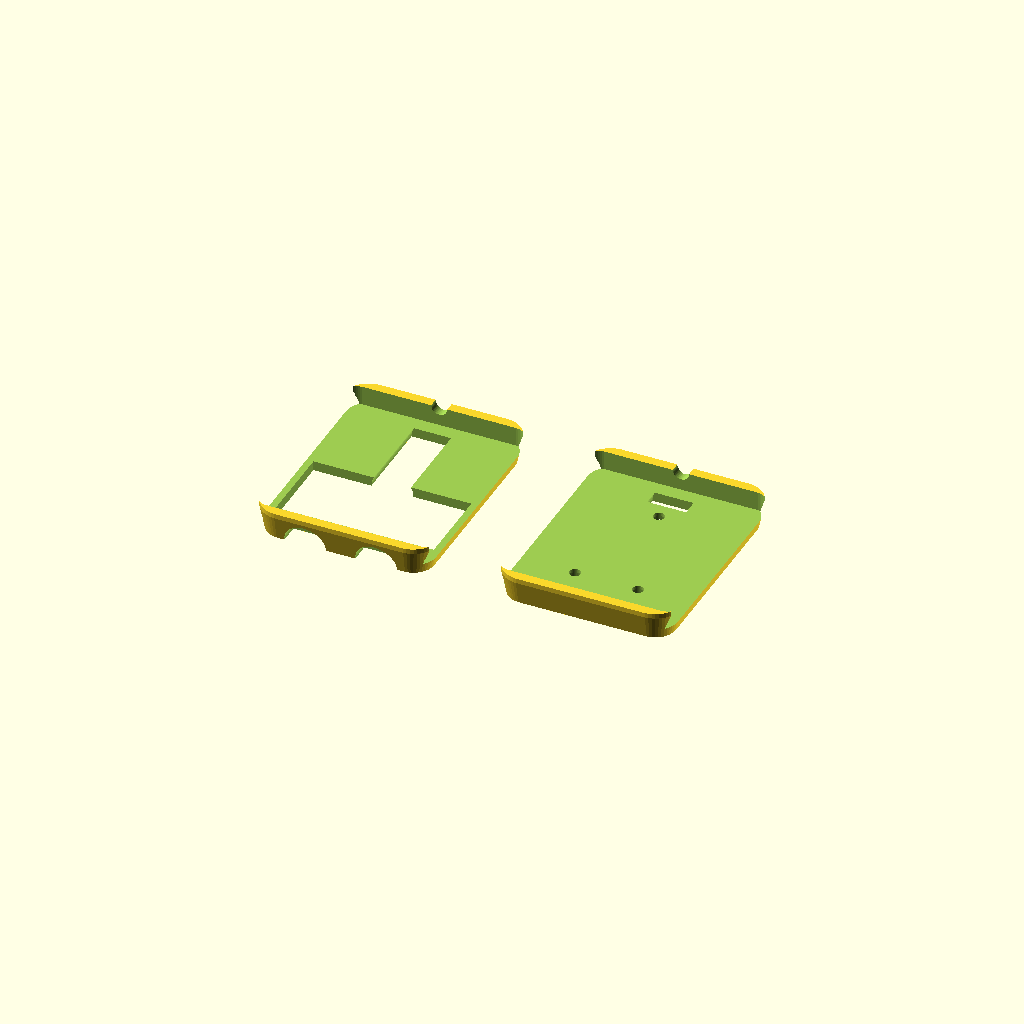
Cell 1: rendered with the file's own defaults.
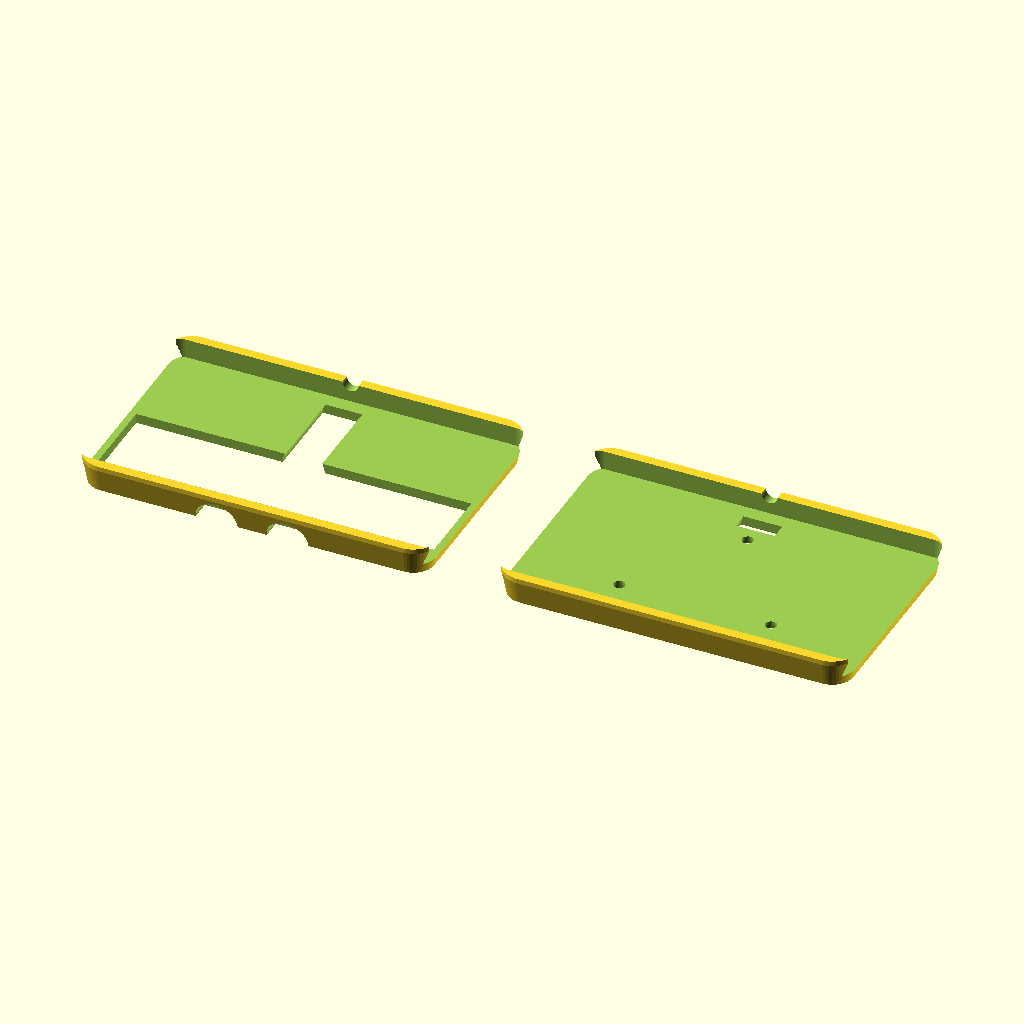
Cell 2: Casing_Width = 110 (everything else at default).
One fixed orthographic camera (rotation 55°, 0°, 25°; colour scheme Cornfield) for every cell.
The OpenSCAD source (docs/OpenSCAD/Y-connector-qwen.scad):
/* Parametric rectangular casing for a cable Y-splitter with IP67 connectors.
   
   Copyright 2024
   This work is licensed under a Creative Commons Attribution-ShareAlike 4.0 International License
   (https://creativecommons.org/licenses/by-sa/4.0/).
*/

// ==================== CABLE PARAMETERS ====================
// Diameter of the outer jacket of the central cable (top, 1 cable)
Central_Cable_Diameter = 13;  // IP67 connector diameter

// Diameter of the outer jacket of the split cables (bottom, 2 cables)
Split_Cable_Diameter_1 = 13;  // Left connector diameter
Split_Cable_Diameter_2 = 13;  // Right connector diameter

// Length of cable insertion into casing
Cable_Insertion_Length = 20;

// ==================== CASING DIMENSIONS ====================
// Overall width of the rectangular casing
Casing_Width = 55;

// Overall length of the casing
Casing_Length = 70;

// Height of the casing (top to bottom)
Casing_Height = 18;

// Wall thickness
Wall_Thickness = 3;

// Corner radius for rounded corners
Corner_Radius = 8;

// ==================== INTERNAL CAVITY ====================
// Additional space inside for soldering and heat shrink
Cavity_Extra_Width = 8;
Cavity_Extra_Height = 6;

// ==================== MOUNTING HOLE ====================
// Diameter of mounting hole in top section
Mounting_Hole_Diameter = 5;
// Position from top edge
Mounting_Hole_Offset = 8;

// ==================== CABLE ENTRY POSITIONING ====================
// Distance between the two bottom cable entries (center to center)
Bottom_Cable_Spacing = 22;
// Length of parallel section before cables merge
Parallel_Section_Length = 15;

// ==================== STRAIN RELIEF ====================
// Height of the notches for strain relief
Strain_Relief_Depth = 1.5;
Strain_Relief_Width = 3;

// ==================== SCREW PARAMETERS ====================
// Hole size for self-tapping screws in bottom shell
Screw_Thread_Size = 2.9;
// Hole size for screws in top shell
Screw_Hole_Size = 3.5;
// Diameter of screw head
Screw_Head_Diameter = 5.5;
// Height of screw head / counterbore depth
Screw_Head_Height = 2;

// ==================== TEXT LABEL ====================
// Text label (max 3 characters)
TextLabel = "Y-S";
// Text height
Text_Height = 4;
// Text depth (engraved)
Text_Depth = 0.8;

// ==================== CHAMFER/FILLET ====================
// Edge chamfer
Edge_Chamfer = 1.5;

/* [Hidden] */
$fn = 50;
epsilon = 0.1;

// ==================== MODULES ====================

module rounded_rectangle_2d(width, length, radius) {
    hull() {
        translate([radius - width/2, radius - length/2])
            circle(r = radius);
        translate([width/2 - radius, radius - length/2])
            circle(r = radius);
        translate([width/2 - radius, length/2 - radius])
            circle(r = radius);
        translate([radius - width/2, length/2 - radius])
            circle(r = radius);
    }
}

module casing_outline(width, length, height, corner_radius, chamfer) {
    difference() {
        hull() {
            // Bottom section
            linear_extrude(chamfer) {
                offset(-chamfer) {
                    rounded_rectangle_2d(width, length, corner_radius);
                }
            }
            // Top section
            translate([0, 0, height/2 - chamfer])
                linear_extrude(chamfer) {
                    rounded_rectangle_2d(width, length, corner_radius);
                }
        }
    }
}

module cable_cutout(diameter, length, angle, x_offset, y_offset, strain_relief) {
    rotate([0, 0, angle]) {
        translate([x_offset, y_offset, 0]) {
            rotate([90, 0, 0]) {
                difference() {
                    cylinder(d = diameter, h = length);
                    // Strain relief notches
                    translate([-diameter, -diameter/2, length - 5])
                        cube([2*diameter, strain_relief, 2]);
                    translate([-diameter, diameter/2 - strain_relief, length - 5])
                        cube([2*diameter, strain_relief, 2]);
                }
            }
        }
    }
}

module internal_cavity() {
    cavity_width = Casing_Width - 2*Wall_Thickness + Cavity_Extra_Width;
    cavity_length = Casing_Length - 2*Wall_Thickness;
    cavity_height = Casing_Height - 2*Wall_Thickness + Cavity_Extra_Height;
    cavity_radius = max(0, Corner_Radius - Wall_Thickness);
    
    translate([0, 0, Wall_Thickness]) {
        linear_extrude(cavity_height) {
            rounded_rectangle_2d(cavity_width, cavity_length, cavity_radius);
        }
    }
}

module mounting_hole() {
    // Mounting hole at top
    translate([0, Casing_Length/2 - Mounting_Hole_Offset, Casing_Height/2]) {
        rotate([90, 0, 0]) {
            cylinder(d = Mounting_Hole_Diameter, h = Casing_Width, center = true);
        }
        // Counterbore for screw head
        rotate([90, 0, 0]) {
            cylinder(d = Screw_Head_Diameter, h = 3, center = true);
        }
    }
}

module text_label() {
    // Text on top surface
    translate([0, 0, Casing_Height/2 + 0.1]) {
        rotate([90, 0, 0]) {
            rotate([0, 0, 90]) {
                linear_extrude(Text_Depth) {
                    text(TextLabel, 
                         size = Text_Height, 
                         halign = "center", 
                         valign = "center",
                         font = "Arial:style=Bold");
                }
            }
        }
    }
}

module screw_holes(top) {
    // Position screws symmetrically
    screw_x = (Casing_Width/2 - Corner_Radius)/2;
    screw_y_bottom = -Casing_Length/4;
    screw_y_top = Casing_Length/4;
    
    hole_size = top ? Screw_Hole_Size : Screw_Thread_Size;
    
    if (top) {
        // Top shell: through holes with counterbore
        positions = [[screw_x, screw_y_bottom], 
                    [-screw_x, screw_y_bottom],
                    [0, screw_y_top]];
        
        for (pos = positions) {
            translate([pos[0], pos[1], -epsilon]) {
                cylinder(d = Screw_Head_Diameter, h = Screw_Head_Height);
            }
            translate([pos[0], pos[1], -epsilon]) {
                cylinder(d = hole_size, h = Casing_Height);
            }
        }
    } else {
        // Bottom shell: threaded holes
        positions = [[screw_x, screw_y_bottom], 
                    [-screw_x, screw_y_bottom],
                    [0, screw_y_top]];
        
        for (pos = positions) {
            translate([pos[0], pos[1], -epsilon]) {
                cylinder(d = hole_size, h = Casing_Height);
            }
        }
    }
}

module bottom_shell() {
    difference() {
        casing_outline(Casing_Width, Casing_Length, Casing_Height, Corner_Radius, Edge_Chamfer);
        
        // Internal cavity
        internal_cavity();
        
        // Central cable entry (top) - parallel section
        translate([0, Casing_Length/2 - Parallel_Section_Length/2, 0]) {
            cable_cutout(Central_Cable_Diameter, 
                        Cable_Insertion_Length + Parallel_Section_Length, 
                        0, 0, 0, 
                        Strain_Relief_Depth);
        }
        
        // Bottom cable entries - parallel then merge
        // Left cable
        translate([0, -Casing_Length/2 + Parallel_Section_Length/2, 0]) {
            cable_cutout(Split_Cable_Diameter_1, 
                        Cable_Insertion_Length, 
                        0, 
                        -Bottom_Cable_Spacing/2, 0, 
                        Strain_Relief_Depth);
        }
        
        // Right cable
        translate([0, -Casing_Length/2 + Parallel_Section_Length/2, 0]) {
            cable_cutout(Split_Cable_Diameter_2, 
                        Cable_Insertion_Length, 
                        0, 
                        Bottom_Cable_Spacing/2, 0, 
                        Strain_Relief_Depth);
        }
        
        // Merge cavity for Y-junction
        translate([0, -Casing_Length/6, Wall_Thickness]) {
            cube([Casing_Width - 2*Wall_Thickness, 
                  Parallel_Section_Length + 10, 
                  Casing_Height - 2*Wall_Thickness + Cavity_Extra_Height], 
                 center = true);
        }
        
        // Mounting hole
        mounting_hole();
        
        // Screw holes
        screw_holes(false);
    }
}

module top_shell() {
    difference() {
        casing_outline(Casing_Width, Casing_Length, Casing_Height, Corner_Radius, Edge_Chamfer);
        
        // Internal cavity (slightly larger for fit)
        hull() {
            internal_cavity();
            translate([0, 0, 0.2])
                internal_cavity();
        }
        
        // Cable passages (openings)
        // Top cable
        translate([0, Casing_Length/2 - Parallel_Section_Length/2, 0]) {
            cable_cutout(Central_Cable_Diameter + 0.5, 
                        5, 
                        0, 0, 0, 
                        0);
        }
        
        // Bottom cables
        translate([0, -Casing_Length/2 + Parallel_Section_Length/2, 0]) {
            cable_cutout(Split_Cable_Diameter_1 + 0.5, 
                        5, 
                        0, 
                        -Bottom_Cable_Spacing/2, 0, 
                        0);
        }
        
        translate([0, -Casing_Length/2 + Parallel_Section_Length/2, 0]) {
            cable_cutout(Split_Cable_Diameter_2 + 0.5, 
                        5, 
                        0, 
                        Bottom_Cable_Spacing/2, 0, 
                        0);
        }
        
        // Mounting hole through
        mounting_hole();
        
        // Screw holes
        screw_holes(true);
        
        // Text label (engraved)
        text_label();
    }
}

// ==================== RENDERING ====================

// Bottom shell (left)
translate([-Casing_Width/2 - 10, 0, 0])
    bottom_shell();

// Top shell (right)
translate([Casing_Width/2 + 10, 0, 0])
    top_shell();
Parameter table extracted from the source (name, type, default, range or options):
Central_Cable_Diameter: number, default 13
Split_Cable_Diameter_1: number, default 13
Split_Cable_Diameter_2: number, default 13
Cable_Insertion_Length: number, default 20
Casing_Width: number, default 55
Casing_Length: number, default 70
Casing_Height: number, default 18
Wall_Thickness: number, default 3
Corner_Radius: number, default 8
Cavity_Extra_Width: number, default 8
Cavity_Extra_Height: number, default 6
Mounting_Hole_Diameter: number, default 5
Mounting_Hole_Offset: number, default 8
Bottom_Cable_Spacing: number, default 22
Parallel_Section_Length: number, default 15
Strain_Relief_Depth: number, default 1.5
Strain_Relief_Width: number, default 3
Screw_Thread_Size: number, default 2.9
Screw_Hole_Size: number, default 3.5
Screw_Head_Diameter: number, default 5.5
Screw_Head_Height: number, default 2
TextLabel: string, default "Y-S"
Text_Height: number, default 4
Text_Depth: number, default 0.8
Edge_Chamfer: number, default 1.5
